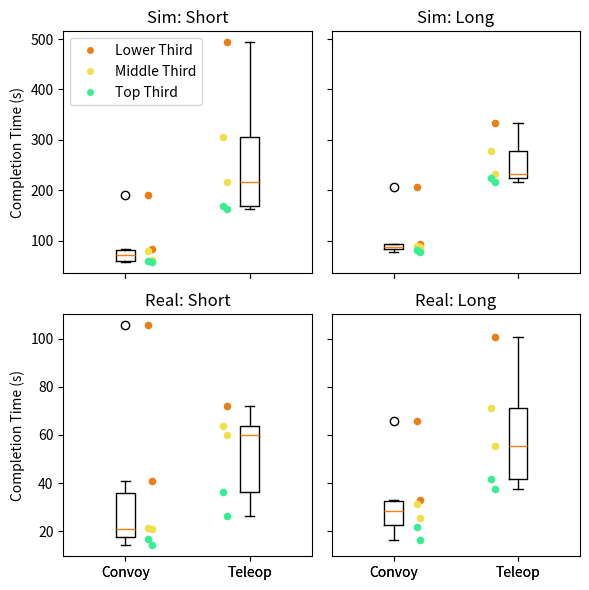

Reproduce this figure in Python.
"""Compare testing performance data"""
import matplotlib.pyplot as plt
import numpy as np
import random
import math
from matplotlib.lines import Line2D


# Data

data = {
    "Akshay": {
        "mode": "Convoy",
        "sim":  {"short": [85.24, 79.98], "long": [92.04, 89.80]},
        "real": {"short": [23.87, 21.32], "long": [31.47, 25.52]},
    },
    "Lorena": {
        "mode": "Teleop",
        "sim":  {"short": [262.58, 168.17], "long": [224.50, 223.83]},
        "real": {"short": [81.38, 60.00],   "long": [55.57,  61.85]},
    },
    "Rio": {
        "mode": "Convoy",
        "sim":  {"short": [62.58, 64.28],   "long": [108.61, 82.18]},
        "real": {"short": [40.84, 57.10],   "long": [33.13,  46.45]},
    },
    "Sarvesh": {
        "mode": "Teleop",
        "sim":  {"short": [172.62, 163.52], "long": [216.86, 234.51]},
        "real": {"short": [36.40,  46.69],  "long": [53.00,  41.73]},
    },
    "Drake": {
        "mode": "Convoy",
        "sim":  {"short": [65.48, 59.67],   "long": [93.95,  94.84]},
        "real": {"short": [46.13, 20.85],   "long": [27.45,  21.61]},
    },
    "Jacky": {
        "mode": "Teleop",
        "sim":  {"short": [424.86, 306.36], "long": [384.46, 278.85]},
        "real": {"short": [102.98, 63.51],  "long": [100.43, 166.40]},
    },
    "Alyssa": {
        "mode": "Convoy",
        "sim":  {"short": [59.97, 57.50],   "long": [77.07,  78.02]},
        "real": {"short": [17.95, 16.70],   "long": [22.56,  16.20]},
    },
    "Ananya": {
        "mode": "Teleop",
        "sim":  {"short": [504.83, 493.53], "long": [520.92, 333.80]},
        "real": {"short": [91.55,  72.04],  "long": [125.65, 71.32]},
    },
    "Damla": {
        "mode": "Convoy",
        "sim":  {"short": [252.79, 190.49], "long": [279.21, 207.30]},
        "real": {"short": [182.23, 105.45], "long": [106.25, 65.58]},
    },
    "Aidan": {
        "mode": "Teleop",
        "sim":  {"short": [336.32, 217.02], "long": [263.28, 231.94]},
        "real": {"short": [29.60,  26.33],  "long": [48.12,  37.57]},
    },
    "Austin": {
        "mode": "Convoy",
        "sim":  {"short": [83.03,  92.11],  "long": [90.23,  87.46]},
        "real": {"short": [14.20,  59.32],  "long": [38.87,  31.15]},
    },
}



# Config
plot_num = 0

# Box Plot with Markers
pt_color = "blue"
shift = 0.2
wiggle = 0.015

# Box Plot with Markers by Speed
fast_color = "#38EE93"
med_color = "#F1E04B"
slow_color = "#EC7E18"





# Helpers

def best_attempts(data):
    result = {}
    for participant, d in data.items():
        result[participant] = {
            "mode": d["mode"],
            "sim":  {"short": min(d["sim"]["short"]), "long": min(d["sim"]["long"])},
            "real":   {"short": min(d["real"]["short"]),  "long": min(d["real"]["long"])},
        }
    return result



# Plot

bests = best_attempts(data)

data_lists = {
    "sim_short_convoy": [],
    "sim_long_convoy": [],
    "real_short_convoy": [],
    "real_long_convoy": [],
    "sim_short_teleop": [],
    "sim_long_teleop": [],
    "real_short_teleop": [],
    "real_long_teleop": [],
}

for participant, data in bests.items():
    mode = data["mode"]

    if mode == "Convoy":
        data_lists["sim_short_convoy"].append(data["sim"]["short"])
        data_lists["sim_long_convoy"].append(data["sim"]["long"])
        data_lists["real_short_convoy"].append(data["real"]["short"])
        data_lists["real_long_convoy"].append(data["real"]["long"])
    else:
        data_lists["sim_short_teleop"].append(data["sim"]["short"])
        data_lists["sim_long_teleop"].append(data["sim"]["long"])
        data_lists["real_short_teleop"].append(data["real"]["short"])
        data_lists["real_long_teleop"].append(data["real"]["long"])




# Fig 1
# fig, axs = plt.subplots(2,2, figsize=(8,8))

# conditions = [
#     ("sim",  "short", axs[0,0], "Sim: Short"),
#     ("sim",  "long",  axs[0,1], "Sim: Long"),
#     ("real", "short", axs[1,0], "Real: Short"),
#     ("real", "long",  axs[1,1], "Real: Long"),
# ]

# for env, course, ax, title in conditions:
#     convoy = data_lists[f"{env}_{course}_convoy"]
#     teleop = data_lists[f"{env}_{course}_teleop"]

#     ax.boxplot([convoy, teleop], tick_labels=["Convoy", "Teleop"])
#     # ax.scatter(1*np.ones_like(convoy)+max_shift*(2*np.random.random(len(convoy))-1), convoy, zorder=3, color=pt_color, s=20)
#     # ax.scatter(2*np.ones_like(teleop)+max_shift*(2*np.random.random(len(teleop))-1), teleop, zorder=3, color=pt_color, s=20)
#     ax.scatter(1*np.ones_like(convoy)+shift+wiggle*(-1)**np.arange(len(convoy)), np.sort(convoy), zorder=3, color=pt_color, s=20)
#     ax.scatter(2*np.ones_like(teleop)-shift+wiggle*(-1)**np.arange(len(teleop)), np.sort(teleop), zorder=3, color=pt_color, s=20)
#     ax.set_title(title)
#     ax.set_ylabel("Completion Time (s)")


# fig.tight_layout()




# Fig 2
fig, axs = plt.subplots(2,2, figsize=(6,6), sharex="col", sharey="row")

conditions = [
    ("sim",  "short", axs[0,0], "Sim: Short"),
    ("sim",  "long",  axs[0,1], "Sim: Long"),
    ("real", "short", axs[1,0], "Real: Short"),
    ("real", "long",  axs[1,1], "Real: Long"),
]

first = True
third = False
for env, course, ax, title in conditions:
    convoy = data_lists[f"{env}_{course}_convoy"]
    teleop = data_lists[f"{env}_{course}_teleop"]
    
    ax.boxplot([convoy, teleop], tick_labels=["Convoy", "Teleop"])

    # ax.boxplot([np.sort(convoy)[0:math.ceil(len(convoy)/3)], np.sort(teleop)[0:math.ceil(len(teleop)/3)]], tick_labels=["Convoy", "Teleop"])
    ax.scatter(1*np.ones_like(convoy)[0:math.ceil(len(convoy)/3)]+shift+wiggle*(-1)**np.arange(len(convoy))[0:math.ceil(len(convoy)/3)], np.sort(convoy)[0:math.ceil(len(convoy)/3)], zorder=5, color=fast_color, s=20)
    ax.scatter(2*np.ones_like(teleop)[0:math.ceil(len(teleop)/3)]-shift+wiggle*(-1)**np.arange(len(teleop))[0:math.ceil(len(teleop)/3)], np.sort(teleop)[0:math.ceil(len(teleop)/3)], zorder=5, color=fast_color, s=20)

    # ax.boxplot([np.sort(convoy)[math.ceil(len(convoy)/3):2*math.ceil(len(convoy)/3)], np.sort(teleop)[math.ceil(len(teleop)/3):2*math.ceil(len(teleop)/3)]], tick_labels=["Convoy", "Teleop"])
    ax.scatter(1*np.ones_like(convoy)[math.ceil(len(convoy)/3):2*math.ceil(len(convoy)/3)]+shift+wiggle*(-1)**np.arange(len(convoy))[math.ceil(len(convoy)/3):2*math.ceil(len(convoy)/3)], np.sort(convoy)[math.ceil(len(convoy)/3):2*math.ceil(len(convoy)/3)], zorder=4, color=med_color, s=20)
    ax.scatter(2*np.ones_like(teleop)[math.ceil(len(teleop)/3):2*math.ceil(len(teleop)/3)]-shift+wiggle*(-1)**np.arange(len(teleop))[math.ceil(len(teleop)/3):2*math.ceil(len(teleop)/3)], np.sort(teleop)[math.ceil(len(teleop)/3):2*math.ceil(len(teleop)/3)], zorder=4, color=med_color, s=20)

    # ax.boxplot([np.sort(convoy)[2*math.ceil(len(convoy)/3):], np.sort(teleop)[2*math.ceil(len(teleop)/3):]], tick_labels=["Convoy", "Teleop"])
    ax.scatter(1*np.ones_like(convoy)[2*math.ceil(len(convoy)/3):]+shift+wiggle*(-1)**np.arange(len(convoy))[2*math.ceil(len(convoy)/3):], np.sort(convoy)[2*math.ceil(len(convoy)/3):], zorder=3, color=slow_color, s=20)
    ax.scatter(2*np.ones_like(teleop)[2*math.ceil(len(teleop)/3):]-shift+wiggle*(-1)**np.arange(len(teleop))[2*math.ceil(len(teleop)/3):], np.sort(teleop)[2*math.ceil(len(teleop)/3):], zorder=3, color=slow_color, s=20)

    ax.set_title(title)

    

    if first or third:
        ax.set_ylabel("Completion Time (s)")

    if not first and not third:
        third = True
    elif third:
        third = False

    if first:
        legend_elements = [
            Line2D([0], [0], marker='o', color='w', markerfacecolor=slow_color,  markersize=6, label='Lower Third'),
            Line2D([0], [0], marker='o', color='w', markerfacecolor=med_color,  markersize=6, label='Middle Third'),
            Line2D([0], [0], marker='o', color='w', markerfacecolor=fast_color, markersize=6, label='Top Third'),
        ]
        ax.legend(handles=legend_elements)
        first = False


fig.tight_layout()


plt.show()
